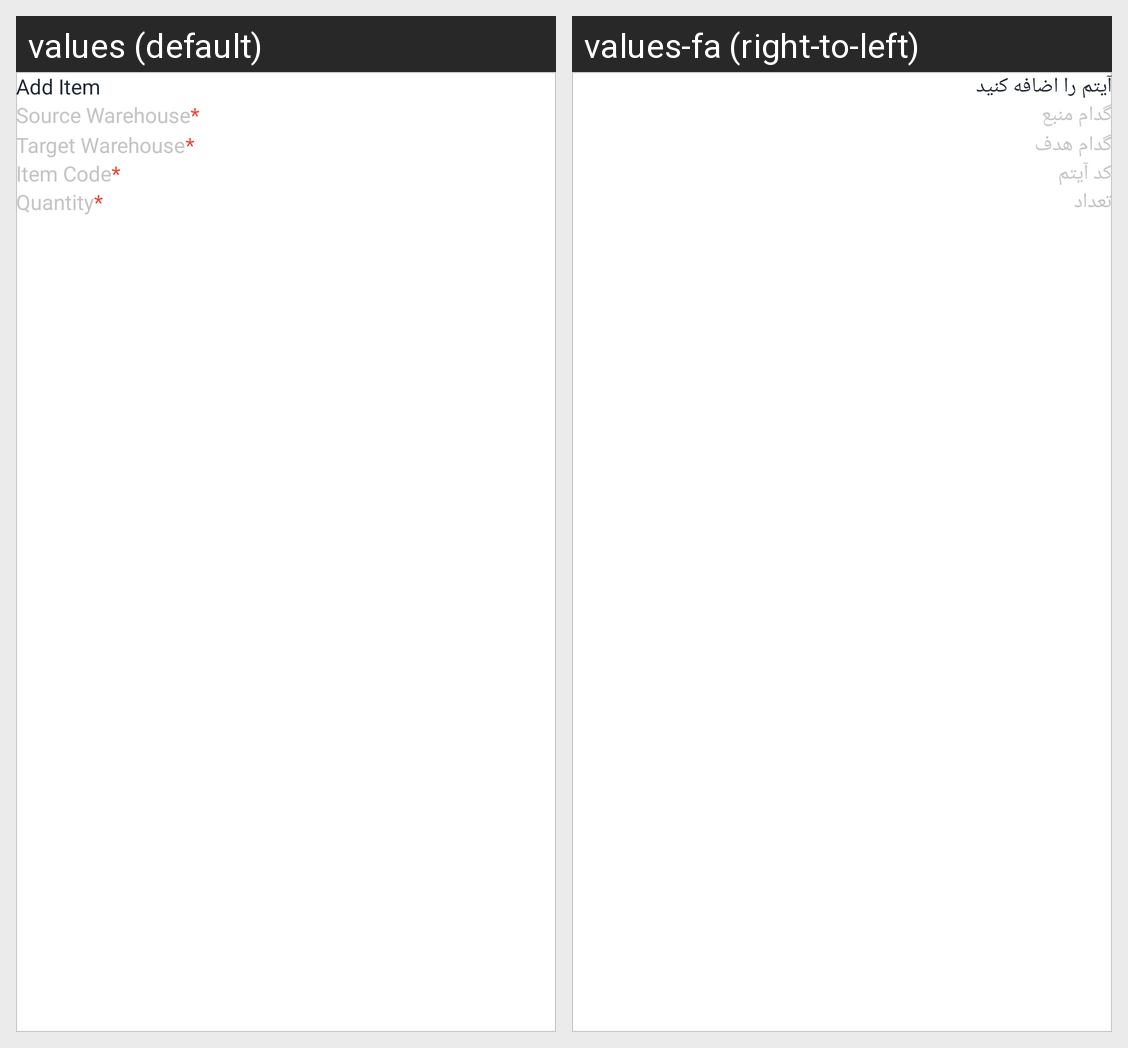

Strings drawn on this Android screen and how each of the app's shown locales translates them:
Android screen res/layout/add_new_item_dialog.xml rendered under 2 locales, left to right: values (default), values-fa (right-to-left). Device: Nexus 5 (rendered at 1080×1920; each locale shown at half size, 540×960, under a caption strip naming it); theme Theme.ERPNext.
Strings drawn on this screen, with the default value and each locale's value (text and hints the layout hard-codes, and strings that could not be matched under every locale, appear in the picture but are not listed):

add_item
  values: Add Item
  values-fa: آیتم را اضافه کنید

source_warehouse
  values: Source Warehouse
  values-fa: گدام منبع

target_warehouse
  values: Target Warehouse
  values-fa: گدام هدف

item_code
  values: Item Code
  values-fa: کد آیتم

quantity
  values: Quantity
  values-fa: تعداد
